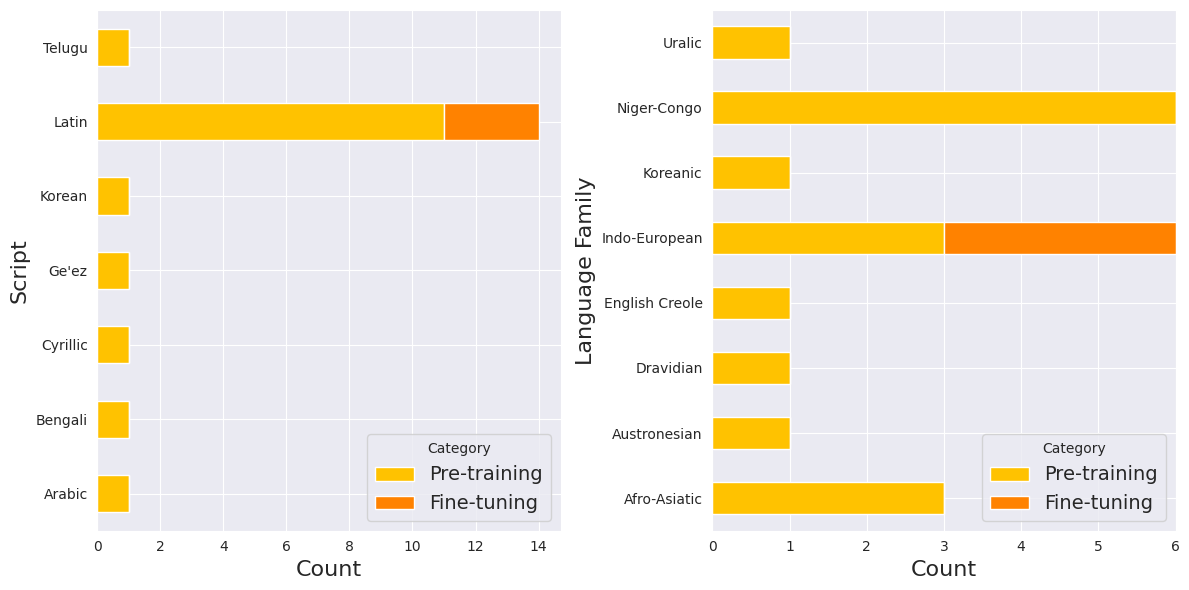

The matplotlib source for this figure:
import pandas as pd
import seaborn as sns
import matplotlib.pyplot as plt

# Set the style and font size
sns.set_style("darkgrid")


data = {
    "Language": ["Amharic", "Arabic", "Bengali", "English", "Finnish", "Hausa", "Igbo", "Indonesian", "Italian",
                 "Kinyarwanda", "Korean", "Luganda", "Naija Pidgin", "Norwegian", "Romanian", "Russian", "Swahili",
                 "Telugu", "Wolof", "Yorùbá"],
    "ISO 639-3": ["AMH", "ARA", "BEN", "ENG", "FIN", "HAU", "IBO", "IND", "ITA", "KIN", "KOR", "LUG", "PCM", "NOR",
                  "RON", "RUS", "SWA", "TEL", "WOL", "YOR"],
    "Language Family": ["Afro-Asiatic", "Afro-Asiatic", "Indo-European", "Indo-European", "Uralic", "Afro-Asiatic",
                        "Niger-Congo", "Austronesian", "Indo-European", "Niger-Congo", "Koreanic", "Niger-Congo",
                        "English Creole", "Indo-European", "Indo-European", "Indo-European", "Niger-Congo",
                        "Dravidian", "Niger-Congo", "Niger-Congo"],
    "Script": ["Ge'ez", "Arabic", "Bengali", "Latin", "Latin", "Latin", "Latin", "Latin", "Latin", "Latin", "Korean",
               "Latin", "Latin", "Latin", "Latin", "Cyrillic", "Latin", "Telugu", "Latin", "Latin"],
    "Pre-training": [True, True, True, True, True, True, True, True, False, True, True, True, True, False, False, True,
                     True, True, True, True],
    "Fine-tuning": [True, True, True, True, True, True, True, True, True, True, True, True, True, True, True, True,
                    True, True, True, True]
}

# Create DataFrame
df = pd.DataFrame(data)

# Prepare data for stacked histogram
df['Both'] = df['Pre-training'] & df['Fine-tuning']
df['Only Fine-tuning'] = ~df['Pre-training'] & df['Fine-tuning']

fig, (ax1, ax2) = plt.subplots(1, 2, figsize=(12, 6))

colors = ['#ffc200', '#ff8200']  # Yellow and Orange

# Subplot 1: Distribution of languages per script
df.groupby('Script')[['Pre-training', 'Only Fine-tuning']].sum().plot(kind='barh', stacked=True, ax=ax1, color=colors)
ax1.set_xlabel('Count', fontsize=16)
ax1.set_ylabel('Script', fontsize=16)
ax1.legend(['Pre-training', 'Fine-tuning'], title='Category', fontsize=14)

# Subplot 2: Distribution of languages per language family
df.groupby('Language Family')[['Pre-training', 'Only Fine-tuning']].sum().plot(kind='barh', stacked=True, ax=ax2, color=colors)
ax2.set_xlabel('Count', fontsize=16)
ax2.set_ylabel('Language Family', fontsize=16)
ax2.legend(['Pre-training', 'Fine-tuning'], title='Category', fontsize=14)

plt.tight_layout()

plt.savefig("languages_analysis.pdf", bbox_inches='tight')
plt.close()
